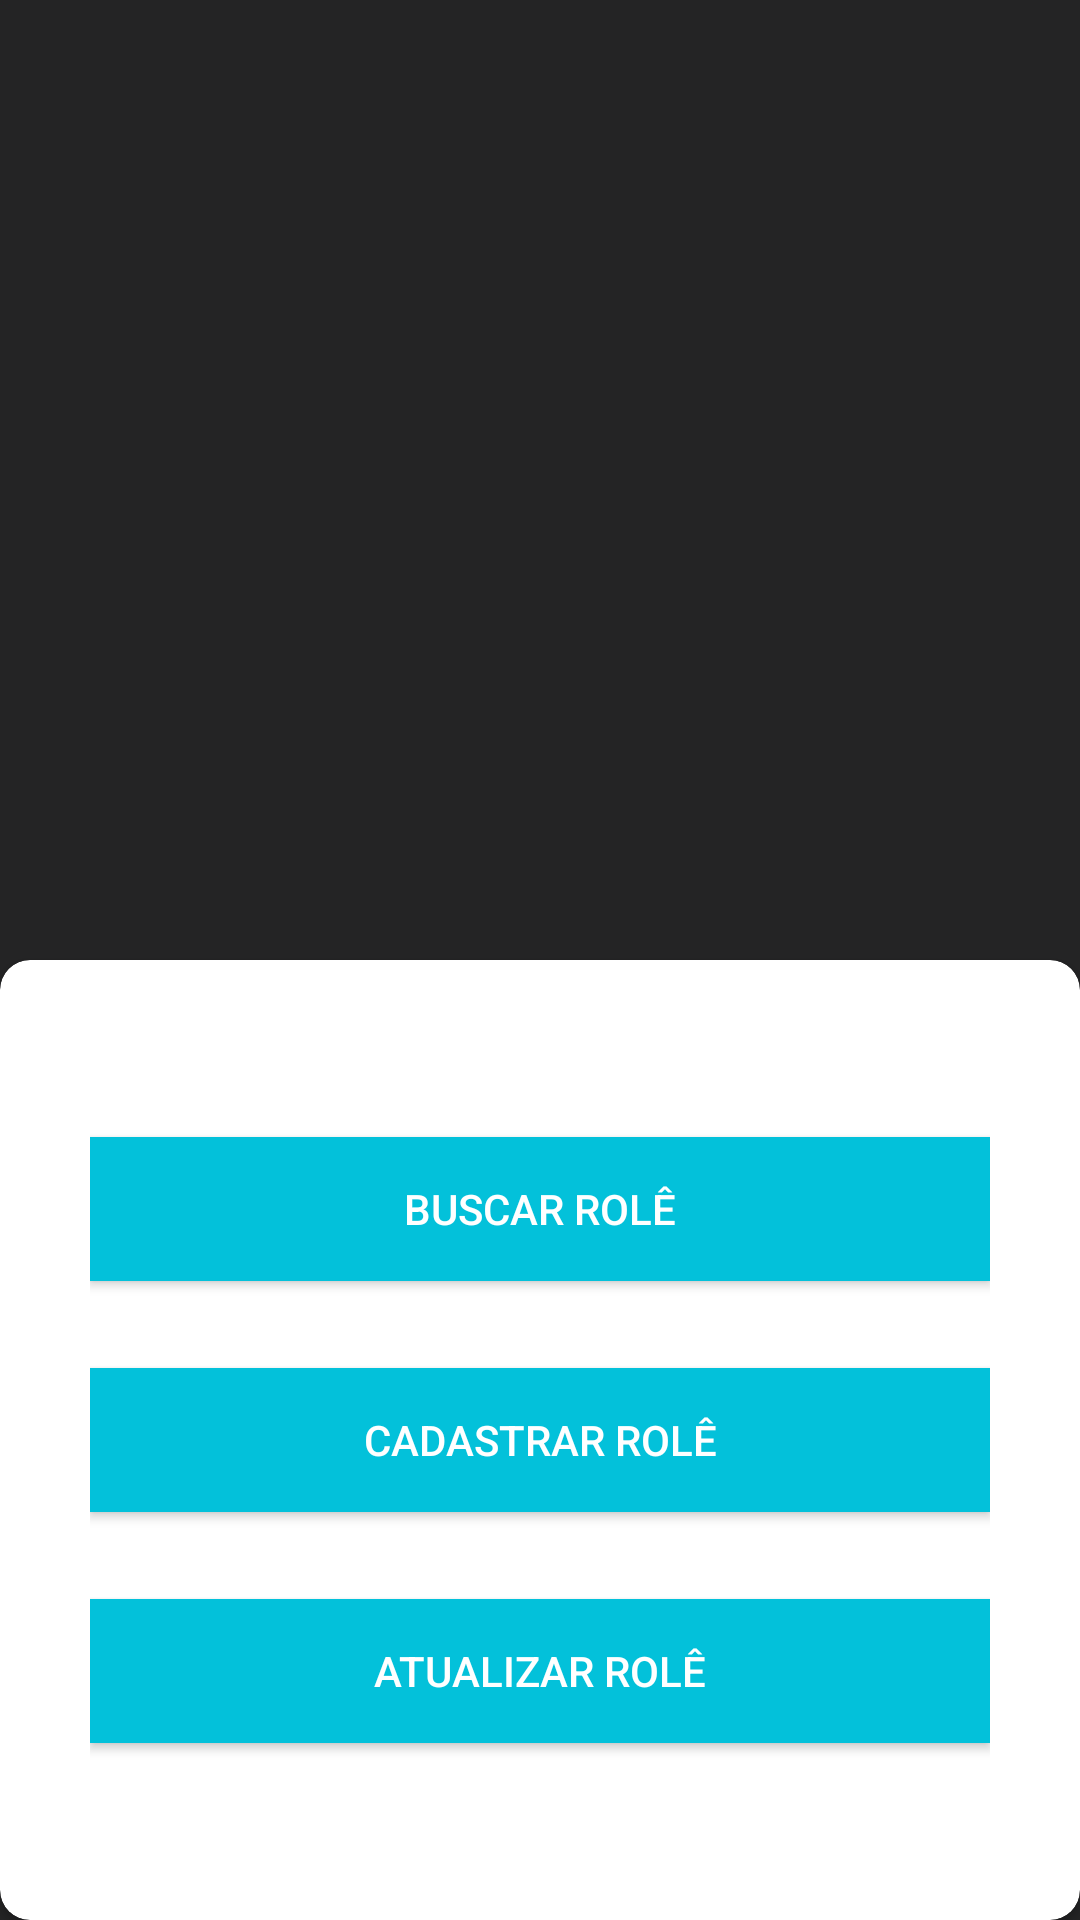

Write the Android layout XML for this screen, with the resource values it uses.
<!-- AndroidManifest.xml: application theme AppTheme -->
<!-- res/layout/activity_main.xml -->
<?xml version="1.0" encoding="utf-8"?>
<androidx.constraintlayout.widget.ConstraintLayout xmlns:android="http://schemas.android.com/apk/res/android"
    xmlns:app="http://schemas.android.com/apk/res-auto"
    xmlns:tools="http://schemas.android.com/tools"
    android:layout_width="match_parent"
    android:layout_height="match_parent"
    android:background="@color/colorPrimaryDark"
    tools:context=".features.main.MainActivity">

    <androidx.appcompat.widget.AppCompatImageView
        android:id="@+id/iv_logo"
        android:layout_width="wrap_content"
        android:layout_height="250dp"
        android:src="@drawable/logo"
        android:layout_marginTop="20dp"
        app:layout_constraintEnd_toEndOf="parent"
        app:layout_constraintStart_toStartOf="parent"
        app:layout_constraintTop_toTopOf="parent" />

    <androidx.constraintlayout.widget.Guideline
        android:id="@+id/gl_reference"
        android:layout_width="wrap_content"
        android:layout_height="wrap_content"
        android:orientation="horizontal"
        app:layout_constraintGuide_percent="0.50" />

    <androidx.cardview.widget.CardView
        android:id="@+id/cv_container"
        android:layout_width="match_parent"
        android:layout_height="0dp"
        android:background="@android:color/white"
        app:cardCornerRadius="10dp"
        app:layout_constraintBottom_toBottomOf="parent"
        app:layout_constraintTop_toBottomOf="@id/gl_reference">

        <androidx.constraintlayout.widget.ConstraintLayout
            android:layout_width="match_parent"
            android:layout_height="match_parent"
            android:padding="30dp">

            <androidx.appcompat.widget.AppCompatButton
                android:id="@+id/bt_search_event"
                android:layout_width="match_parent"
                android:layout_height="wrap_content"
                android:text="Buscar rolê"
                android:background="@color/colorPrimary"
                android:textColor="@android:color/white"
                app:layout_constraintBottom_toTopOf="@id/bt_register_event"
                app:layout_constraintEnd_toEndOf="parent"
                app:layout_constraintStart_toStartOf="parent"
                app:layout_constraintTop_toTopOf="parent" />

            <androidx.appcompat.widget.AppCompatButton
                android:id="@+id/bt_register_event"
                android:layout_width="match_parent"
                android:layout_height="wrap_content"
                android:text="Cadastrar rolê"
                android:background="@color/colorPrimary"
                android:textColor="@android:color/white"
                app:layout_constraintBottom_toBottomOf="@id/bt_update_event"
                app:layout_constraintEnd_toEndOf="parent"
                app:layout_constraintStart_toStartOf="parent"
                app:layout_constraintTop_toBottomOf="@id/bt_search_event" />

            <androidx.appcompat.widget.AppCompatButton
                android:id="@+id/bt_update_event"
                android:layout_width="match_parent"
                android:layout_height="wrap_content"
                android:text="Atualizar rolê"
                android:background="@color/colorPrimary"
                android:textColor="@android:color/white"
                app:layout_constraintBottom_toBottomOf="parent"
                app:layout_constraintEnd_toEndOf="parent"
                app:layout_constraintStart_toStartOf="parent"
                app:layout_constraintTop_toBottomOf="@id/bt_register_event" />
        </androidx.constraintlayout.widget.ConstraintLayout>

    </androidx.cardview.widget.CardView>

</androidx.constraintlayout.widget.ConstraintLayout>
<!-- resources referenced by this layout -->
<resources>
  <color name="colorPrimary">#03C1DA</color>
  <color name="colorPrimaryDark">#242425</color>
  <style name="AppTheme" parent="Theme.AppCompat.Light.DarkActionBar">
          
          <item name="colorPrimary">@color/colorPrimary</item>
          <item name="colorPrimaryDark">@color/colorPrimaryDark</item>
          <item name="colorAccent">@color/colorAccent</item>
      </style>
  <color name="colorAccent">#FFFFFF</color>
</resources>
